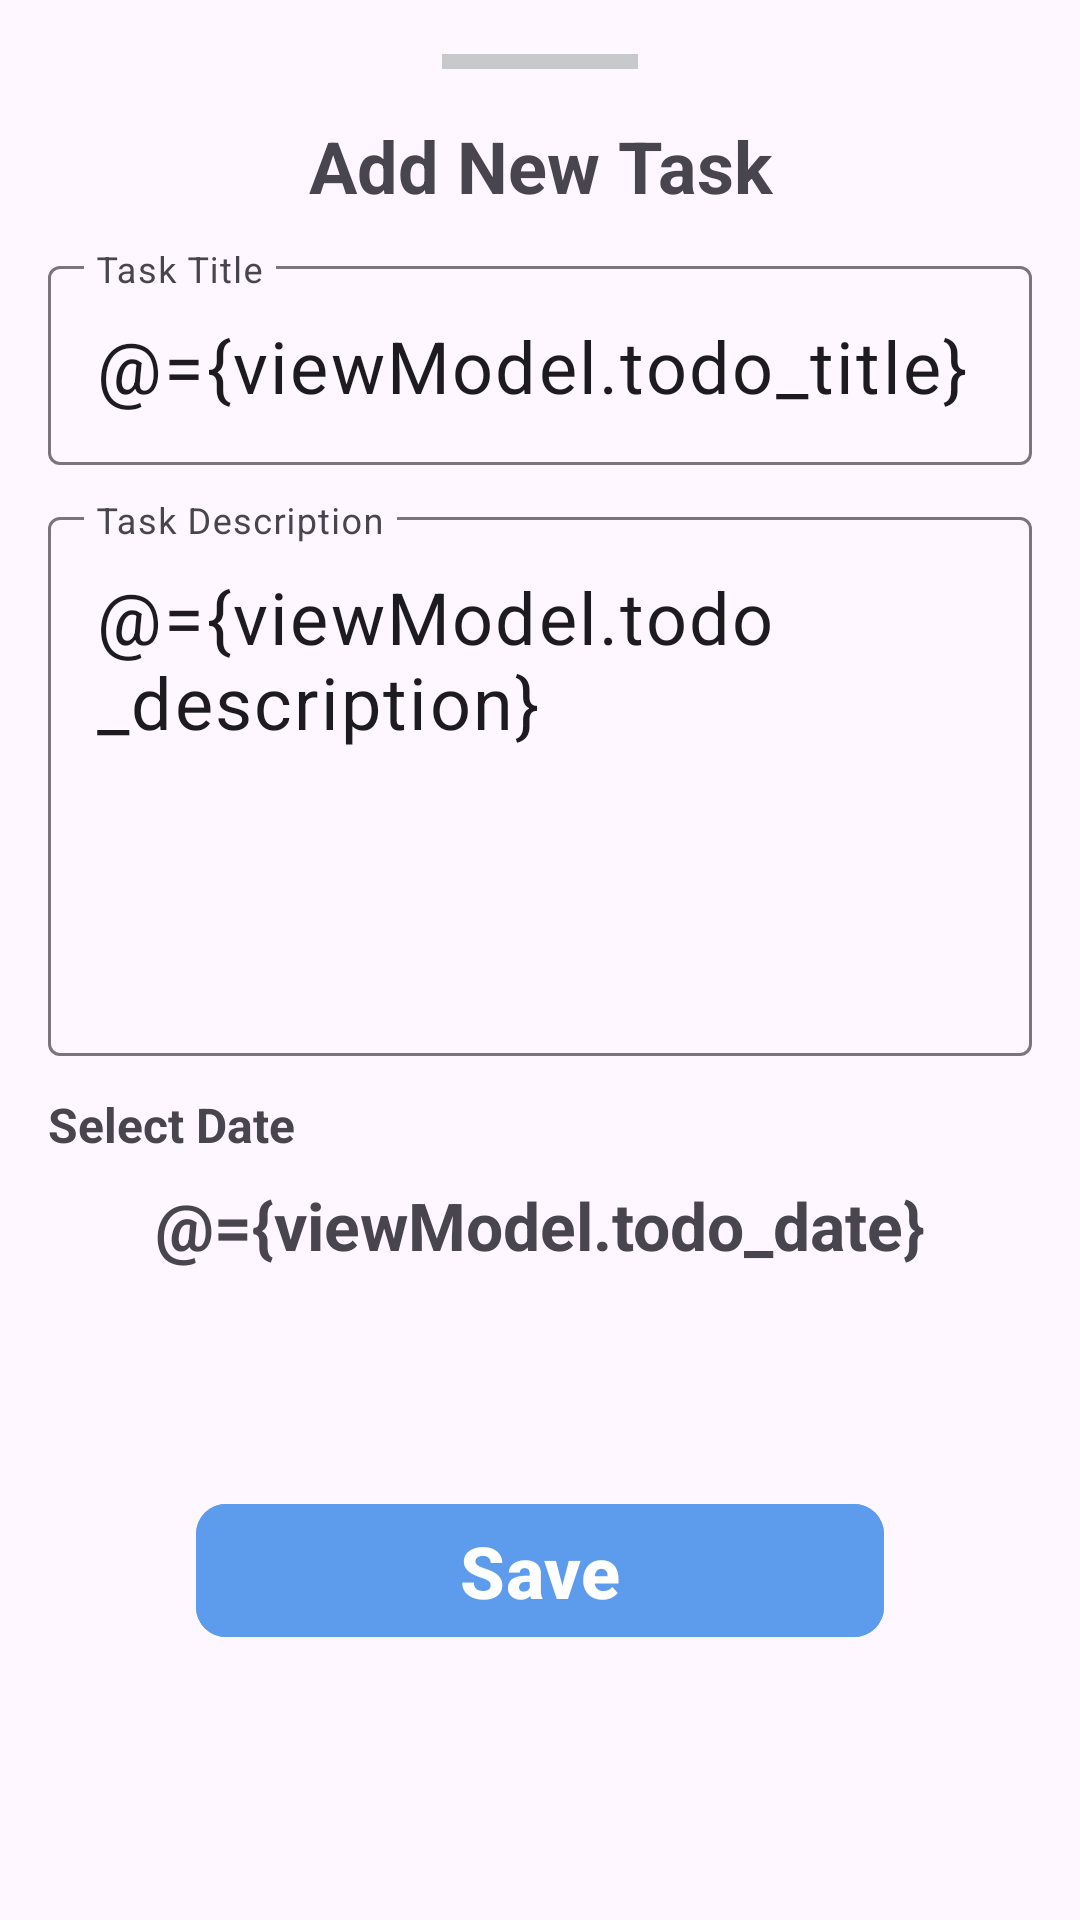

The Android layout XML behind this screen, and the referenced resources:
<!-- AndroidManifest.xml: application theme Theme.ToDo -->
<!-- res/layout/fragment_bottom_sheet.xml -->
<?xml version="1.0" encoding="utf-8"?>
<layout xmlns:android="http://schemas.android.com/apk/res/android"
    xmlns:tools="http://schemas.android.com/tools"
    xmlns:app="http://schemas.android.com/apk/res-auto">

    <data>
        <variable
            name="viewModel"
            type="com.example.todo.ui.Viewmodel"/>
    </data>

    <androidx.constraintlayout.widget.ConstraintLayout
        android:layout_width="match_parent"
        android:layout_height="wrap_content"
        android:padding="16dp"
        tools:context=".ui.fragments.bottomSheetFragment">

        <View
            android:id="@+id/view"
            android:layout_width="0dp"
            android:layout_height="5dp"
            android:layout_marginTop="2dp"
            android:background="@color/gray"
            app:layout_constraintCircleRadius="2dp"
            app:layout_constraintEnd_toEndOf="parent"
            app:layout_constraintStart_toStartOf="parent"
            app:layout_constraintTop_toTopOf="parent"
            app:layout_constraintWidth_percent="0.2" />


        <TextView
            android:id="@+id/fragemt_title"
            android:layout_width="match_parent"
            android:layout_height="wrap_content"
            android:layout_marginTop="16dp"
            android:gravity="center"
            android:text="Add New Task"
            android:textSize="24sp"
            android:textStyle="bold"
            app:layout_constraintEnd_toEndOf="parent"
            app:layout_constraintStart_toStartOf="parent"
            app:layout_constraintTop_toBottomOf="@id/view" />

        <com.google.android.material.textfield.TextInputLayout
            android:id="@+id/task_title_container"
            android:layout_width="match_parent"
            android:layout_height="wrap_content"
            app:error="@{viewModel.validateTitle}"
            app:layout_constraintStart_toStartOf="parent"
            app:layout_constraintEnd_toEndOf="parent"
            app:layout_constraintTop_toBottomOf="@id/fragemt_title"
            android:layout_marginVertical="12dp">

            <com.google.android.material.textfield.TextInputEditText
                android:id="@+id/task_title"
                android:layout_width="match_parent"
                android:layout_height="match_parent"
                android:textStyle="normal"
                android:text="@={viewModel.todo_title}"
                android:hint="Task Title"
                android:textSize="24sp" />
        </com.google.android.material.textfield.TextInputLayout>

        <com.google.android.material.textfield.TextInputLayout
            android:id="@+id/task_description_container"
            android:layout_width="match_parent"
            android:layout_height="wrap_content"
            app:error="@{viewModel.validateDescription}"
            app:layout_constraintStart_toStartOf="parent"
            app:layout_constraintEnd_toEndOf="parent"
            app:layout_constraintTop_toBottomOf="@id/task_title_container"
            android:layout_marginVertical="12dp">

            <com.google.android.material.textfield.TextInputEditText
                android:id="@+id/task_description"
                android:layout_width="match_parent"
                android:layout_height="match_parent"
                android:textStyle="normal"
                android:hint="Task Description"
                android:text="@={viewModel.todo_description}"
                android:textSize="24sp"
                android:lines="5"
                android:maxLines="5"
                android:minLines="5"
                android:gravity="start" />
        </com.google.android.material.textfield.TextInputLayout>

        <TextView
            android:id="@+id/datetext"
            android:layout_width="wrap_content"
            android:layout_height="wrap_content"
            android:text="Select Date"
            android:textStyle="bold"
            android:textSize="16sp"
            app:layout_constraintStart_toStartOf="parent"
            app:layout_constraintTop_toBottomOf="@id/task_description_container"
            android:layout_marginVertical="12dp" />

        <TextView
            android:id="@+id/task_date"
            android:layout_width="match_parent"
            android:layout_height="wrap_content"
            android:text="@={viewModel.todo_date}"
            android:textStyle="bold"
            android:gravity="center"
            android:textSize="22sp"
            app:layout_constraintStart_toStartOf="parent"
            app:layout_constraintTop_toBottomOf="@id/datetext"
            app:layout_constraintEnd_toEndOf="parent"
            android:layout_marginVertical="8dp" />

        <com.google.android.material.button.MaterialButton
            android:id="@+id/save_task"
            android:layout_width="0dp"
            android:layout_height="wrap_content"
            app:layout_constraintStart_toStartOf="parent"
            app:layout_constraintEnd_toEndOf="parent"
            android:layout_marginVertical="16dp"
            app:cornerRadius="10dp"
            android:text="Save"
            android:backgroundTint="@color/blue"
            android:textSize="24sp"
            android:textColor="@color/white"
            android:textStyle="bold"
            app:layout_constraintWidth_percent="0.7"
            app:layout_constraintTop_toBottomOf="@id/task_date"
            app:layout_constraintBottom_toBottomOf="parent" />


    </androidx.constraintlayout.widget.ConstraintLayout>
</layout>
<!-- resources referenced by this layout -->
<resources>
  <color name="blue">#5D9CEC</color>
  <color name="gray">#C8C9CB</color>
  <color name="white">#FFFFFFFF</color>
  <style name="Theme.ToDo" parent="Base.Theme.ToDo" />
  <style name="Base.Theme.ToDo" parent="Theme.Material3.DayNight.NoActionBar">
          <item name="colorPrimary">@color/blue</item>
          <item name="colorPrimaryVariant">@color/blue</item>
          <item name="colorOnPrimary">@color/white</item>
          
          <item name="colorSecondary">@color/blue</item>
          <item name="colorSecondaryVariant">@color/blue</item>
          <item name="colorOnSecondary">@color/white</item>
          
          <item name="android:statusBarColor">?attr/colorPrimaryVariant</item>
      </style>
</resources>
